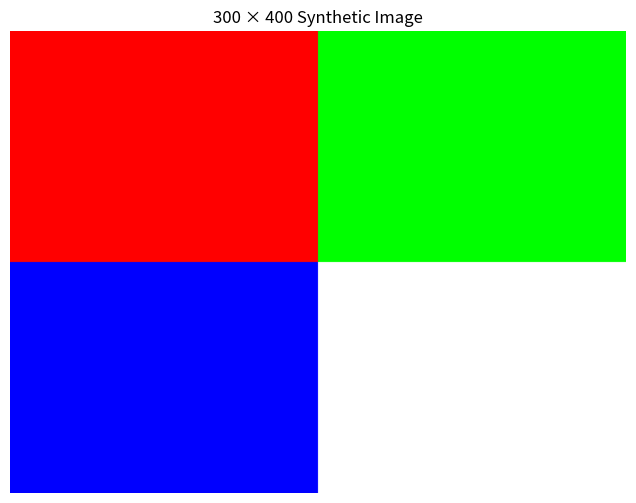

This chart was generated by the following Python code:
import numpy as np
import matplotlib.pyplot as plt

img = np.zeros((300, 400, 3), dtype=np.uint8)

img[0:150, 0:200] = [255, 0, 0]
img[0:150, 200:400] = [0, 255, 0]
img[150:300, 0:200] = [0, 0, 255]
img[150:300, 200:400] = [255, 255, 255]

print("--- SYNTHETIC MATRIX METRICS ---")
print("Array Shape (H, W, C) :", img.shape)
print("Data Type             :", img.dtype)
print("Total Elements        :", img.size)
print("Memory Footprint      :", img.nbytes, "bytes")
print(f"Memory Footprint      : {img.nbytes / 1024:.2f} KB")

plt.figure(figsize=(8, 6))
plt.imshow(img)
plt.axis("off")
plt.title("300 × 400 Synthetic Image")
plt.show()
